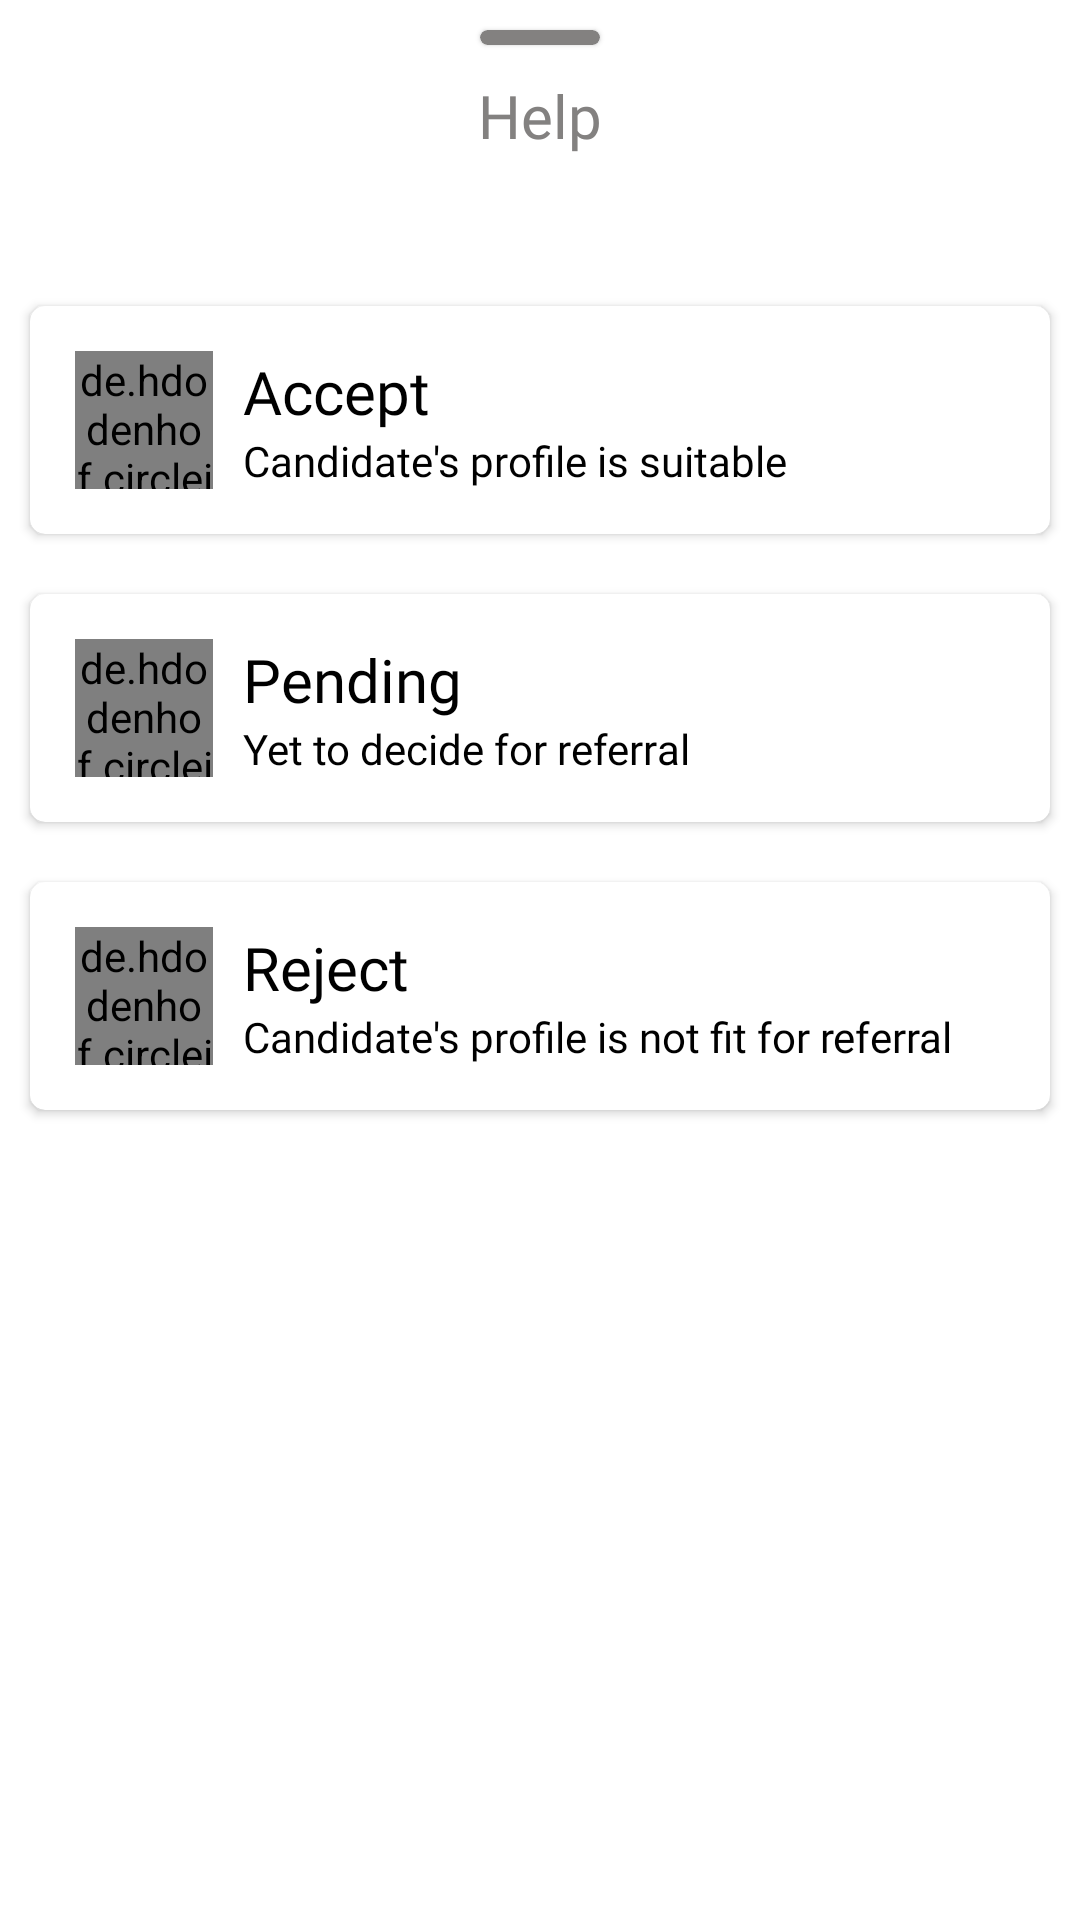

Write the Android layout XML for this screen, with the resource values it uses.
<!-- AndroidManifest.xml: application theme Theme.Proactivists -->
<!-- res/layout/layout_help.xml -->
<?xml version="1.0" encoding="utf-8"?>
<LinearLayout xmlns:android="http://schemas.android.com/apk/res/android"
    xmlns:app="http://schemas.android.com/apk/res-auto"
    android:layout_width="match_parent"
    android:layout_height="wrap_content"
    android:minHeight="400dp"
    android:orientation="vertical">

    <com.google.android.material.card.MaterialCardView
        android:layout_width="40dp"
        android:layout_height="5dp"
        android:layout_gravity="center_horizontal"
        android:backgroundTint="@color/gray"
        app:layout_constraintStart_toStartOf="parent"
        android:layout_marginTop="10dp"
        app:layout_constraintEnd_toEndOf="parent"
        app:layout_constraintTop_toTopOf="parent"/>

    <TextView
        android:layout_width="match_parent"
        android:layout_height="wrap_content"
        android:layout_marginTop="10dp"
        android:textAlignment="center"
        android:fontFamily="@font/nunito_bold"
        android:text="Help"
        android:textColor="@color/gray"
        android:textSize="20dp" />

    <androidx.cardview.widget.CardView
        android:layout_width="match_parent"
        android:layout_height="wrap_content"
        android:layout_marginTop="50dp"
        android:layout_marginStart="10dp"
        android:layout_marginEnd="10dp"
        android:layout_marginBottom="10dp"
        android:foreground="?attr/selectableItemBackground"
        app:cardCornerRadius="5dp">

        <androidx.constraintlayout.widget.ConstraintLayout
        android:layout_width="match_parent"
        android:layout_height="match_parent"
        android:id="@+id/constraintParent"
        android:padding="15dp">

        <de.hdodenhof.circleimageview.CircleImageView
            android:id="@+id/iv_logo"
            android:layout_width="46dp"
            android:layout_height="46dp"
            android:src="@drawable/ic_accept"
            app:layout_constraintStart_toStartOf="parent"
            app:layout_constraintTop_toTopOf="parent" />

        <LinearLayout
            android:layout_width="wrap_content"
            android:layout_height="wrap_content"
            android:id="@+id/linear_title"
            android:layout_marginStart="10dp"
            android:orientation="vertical"
            app:layout_constraintBottom_toBottomOf="@id/iv_logo"
            app:layout_constraintStart_toEndOf="@id/iv_logo"
            app:layout_constraintTop_toTopOf="@id/iv_logo">

            <TextView
                android:id="@+id/tv_title"
                android:layout_width="wrap_content"
                android:layout_height="wrap_content"
                android:fontFamily="@font/nunito_bold"
                android:text="Accept"
                android:textColor="@color/black"
                android:textSize="20dp" />

            <TextView
                android:id="@+id/tv_desc"
                android:layout_width="wrap_content"
                android:layout_height="wrap_content"
                android:layout_below="@id/tv_title"
                android:layout_alignLeft="@id/tv_title"
                android:fontFamily="@font/nunito_regular"
                android:text="Candidate's profile is suitable"
                android:textColor="@color/black" />

        </LinearLayout>

    </androidx.constraintlayout.widget.ConstraintLayout>

    </androidx.cardview.widget.CardView>

    <androidx.cardview.widget.CardView
        android:layout_width="match_parent"
        android:layout_height="wrap_content"
        android:layout_margin="10dp"
        android:foreground="?attr/selectableItemBackground"
        app:cardCornerRadius="5dp">

        <androidx.constraintlayout.widget.ConstraintLayout
        android:layout_width="match_parent"
        android:layout_height="match_parent"
        android:padding="15dp">

        <de.hdodenhof.circleimageview.CircleImageView
            android:id="@+id/iv_pending"
            android:layout_width="46dp"
            android:layout_height="46dp"
            android:src="@drawable/ic_pending"
            app:layout_constraintStart_toStartOf="parent"
            app:layout_constraintTop_toTopOf="parent" />

        <LinearLayout
            android:layout_width="wrap_content"
            android:layout_height="wrap_content"
            android:layout_marginStart="10dp"
            android:orientation="vertical"
            app:layout_constraintBottom_toBottomOf="@id/iv_pending"
            app:layout_constraintStart_toEndOf="@id/iv_pending"
            app:layout_constraintTop_toTopOf="@id/iv_pending">

            <TextView
                android:layout_width="wrap_content"
                android:layout_height="wrap_content"
                android:fontFamily="@font/nunito_bold"
                android:text="Pending"
                android:textColor="@color/black"
                android:textSize="20dp" />

            <TextView
                android:layout_width="wrap_content"
                android:layout_height="wrap_content"
                android:layout_below="@id/tv_title"
                android:layout_alignLeft="@id/tv_title"
                android:fontFamily="@font/nunito_regular"
                android:text="Yet to decide for referral"
                android:textColor="@color/black" />

        </LinearLayout>

    </androidx.constraintlayout.widget.ConstraintLayout>

    </androidx.cardview.widget.CardView>

    <androidx.cardview.widget.CardView
        android:layout_width="match_parent"
        android:layout_height="wrap_content"
        android:layout_margin="10dp"
        android:foreground="?attr/selectableItemBackground"
        app:cardCornerRadius="5dp">

        <androidx.constraintlayout.widget.ConstraintLayout
        android:layout_width="match_parent"
        android:layout_height="match_parent"
        android:padding="15dp">

        <de.hdodenhof.circleimageview.CircleImageView
            android:id="@+id/iv_reject"
            android:layout_width="46dp"
            android:layout_height="46dp"
            android:src="@drawable/ic_reject"
            app:layout_constraintStart_toStartOf="parent"
            app:layout_constraintTop_toTopOf="parent" />

        <LinearLayout
            android:layout_width="wrap_content"
            android:layout_height="wrap_content"
            android:layout_marginStart="10dp"
            android:orientation="vertical"
            app:layout_constraintBottom_toBottomOf="@id/iv_reject"
            app:layout_constraintStart_toEndOf="@id/iv_reject"
            app:layout_constraintTop_toTopOf="@id/iv_reject">

            <TextView
                android:layout_width="wrap_content"
                android:layout_height="wrap_content"
                android:fontFamily="@font/nunito_bold"
                android:text="Reject"
                android:textColor="@color/black"
                android:textSize="20dp" />

            <TextView
                android:layout_width="wrap_content"
                android:layout_height="wrap_content"
                android:layout_below="@id/tv_title"
                android:layout_alignLeft="@id/tv_title"
                android:fontFamily="@font/nunito_regular"
                android:text="Candidate's profile is not fit for referral"
                android:textColor="@color/black" />

        </LinearLayout>

    </androidx.constraintlayout.widget.ConstraintLayout>

    </androidx.cardview.widget.CardView>

</LinearLayout>
<!-- resources referenced by this layout -->
<resources>
  <color name="black">#FF000000</color>
  <color name="gray">#838180</color>
  <!-- drawable ic_accept (drawable) -->
  <vector android:height="24dp" android:tint="#0DCD0D"
      android:viewportHeight="24" android:viewportWidth="24"
      android:width="24dp" xmlns:android="http://schemas.android.com/apk/res/android">
      <path android:fillColor="@android:color/white" android:pathData="M12,2C6.48,2 2,6.48 2,12s4.48,10 10,10 10,-4.48 10,-10S17.52,2 12,2zM10,17l-5,-5 1.41,-1.41L10,14.17l7.59,-7.59L19,8l-9,9z"/>
  </vector>
  <style name="Theme.Proactivists" parent="Theme.MaterialComponents.Light.NoActionBar">
  
          <item name="android:forceDarkAllowed" tools:targetApi="q">false</item>
          
          <item name="colorPrimary">@color/black</item>
          <item name="colorPrimaryVariant">@color/purple_700</item>
          <item name="colorOnPrimary">@color/white</item>
          
          <item name="colorSecondary">@color/purple_500</item>
          <item name="colorSecondaryVariant">@color/teal_700</item>
          <item name="colorOnSecondary">@color/black</item>
          
          <item name="android:windowLightStatusBar">true</item>
          <item name="android:statusBarColor">@color/white</item>
          
          <item name="bottomSheetDialogTheme">@style/AppBottomSheetDialogTheme</item>
      </style>
  <color name="purple_700">#FF3700B3</color>
  <color name="white">#FFFFFFFF</color>
  <color name="purple_500">#FF6200EE</color>
  <color name="teal_700">#FF018786</color>
  <style name="AppBottomSheetDialogTheme" parent="Theme.Design.Light.BottomSheetDialog">
          <item name="bottomSheetStyle">@style/AppModalStyle</item>
          <item name="android:windowSoftInputMode">adjustResize</item>
          <item name="android:statusBarColor">@android:color/transparent</item>
          <item name="android:windowIsFloating">false</item>
      </style>
  <style name="AppModalStyle" parent="Widget.Design.BottomSheet.Modal">
          <item name="android:background">@drawable/bottom_sheet_background</item>
      </style>
  <!-- drawable bottom_sheet_background (drawable) -->
  <?xml version="1.0" encoding="utf-8"?>
  <shape xmlns:android="http://schemas.android.com/apk/res/android" android:tint="@color/white">
  
      <solid android:color="@color/white"/>
  
      <corners android:topLeftRadius="40dp"
              android:topRightRadius="40dp"/>
  
  </shape>
</resources>
